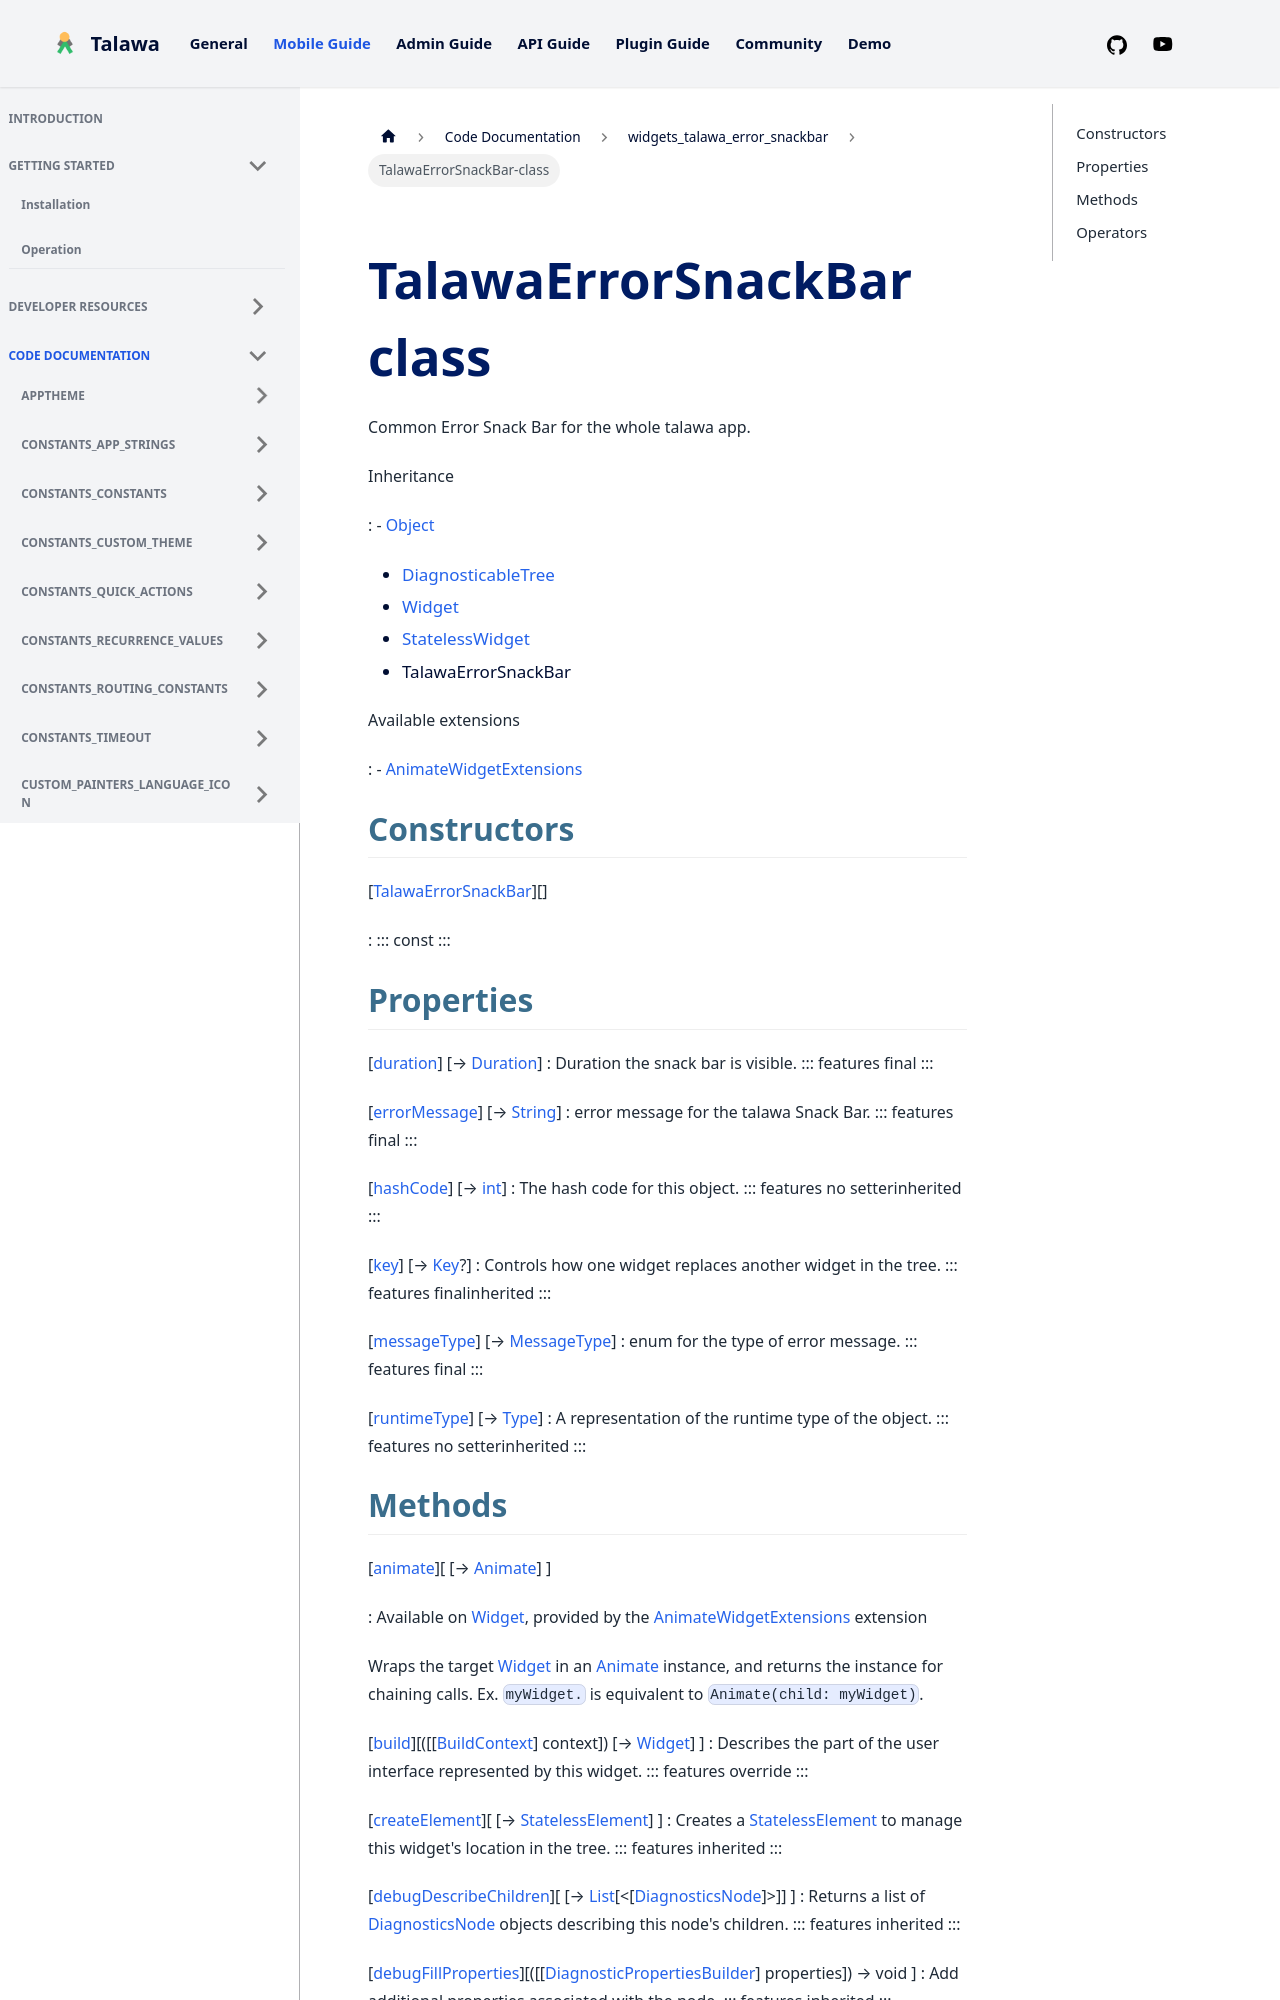

repository: PalisadoesFoundation/talawa · page: docs/auto-docs/widgets_talawa_error_snackbar/TalawaErrorSnackBar-class/index.html · generator: docusaurus


<div>

# TalawaErrorSnackBar class

</div>


Common Error Snack Bar for the whole talawa app.




Inheritance

:   -   [Object](https://api.flutter.dev/flutter/dart-core/Object-class.html)
    -   [DiagnosticableTree](https://api.flutter.dev/flutter/foundation/DiagnosticableTree-class.html)
    -   [Widget](https://api.flutter.dev/flutter/widgets/Widget-class.html)
    -   [StatelessWidget](https://api.flutter.dev/flutter/widgets/StatelessWidget-class.html)
    -   TalawaErrorSnackBar

Available extensions

:   -   [AnimateWidgetExtensions](https://pub.dev/documentation/flutter_animate/4.5.0/flutter_animate/AnimateWidgetExtensions.html)



## Constructors

[[TalawaErrorSnackBar](../widgets_talawa_error_snackbar/TalawaErrorSnackBar/TalawaErrorSnackBar.md)][]

:   ::: 
    const
    :::



## Properties

[[duration](../widgets_talawa_error_snackbar/TalawaErrorSnackBar/duration.md)] [→ [Duration](https://api.flutter.dev/flutter/dart-core/Duration-class.html)]
:   Duration the snack bar is visible.
    ::: features
    final
    :::

[[errorMessage](../widgets_talawa_error_snackbar/TalawaErrorSnackBar/errorMessage.md)] [→ [String](https://api.flutter.dev/flutter/dart-core/String-class.html)]
:   error message for the talawa Snack Bar.
    ::: features
    final
    :::

[[hashCode](https://api.flutter.dev/flutter/widgets/Widget/hashCode.html)] [→ [int](https://api.flutter.dev/flutter/dart-core/int-class.html)]
:   The hash code for this object.
    ::: features
    no setterinherited
    :::

[[key](https://api.flutter.dev/flutter/widgets/Widget/key.html)] [→ [Key](https://api.flutter.dev/flutter/foundation/Key-class.html)?]
:   Controls how one widget replaces another widget in the tree.
    ::: features
    finalinherited
    :::

[[messageType](../widgets_talawa_error_snackbar/TalawaErrorSnackBar/messageType.md)] [→ [MessageType](../enums_enums/MessageType.md)]
:   enum for the type of error message.
    ::: features
    final
    :::

[[runtimeType](https://api.flutter.dev/flutter/dart-core/Object/runtimeType.html)] [→ [Type](https://api.flutter.dev/flutter/dart-core/Type-class.html)]
:   A representation of the runtime type of the object.
    ::: features
    no setterinherited
    :::
